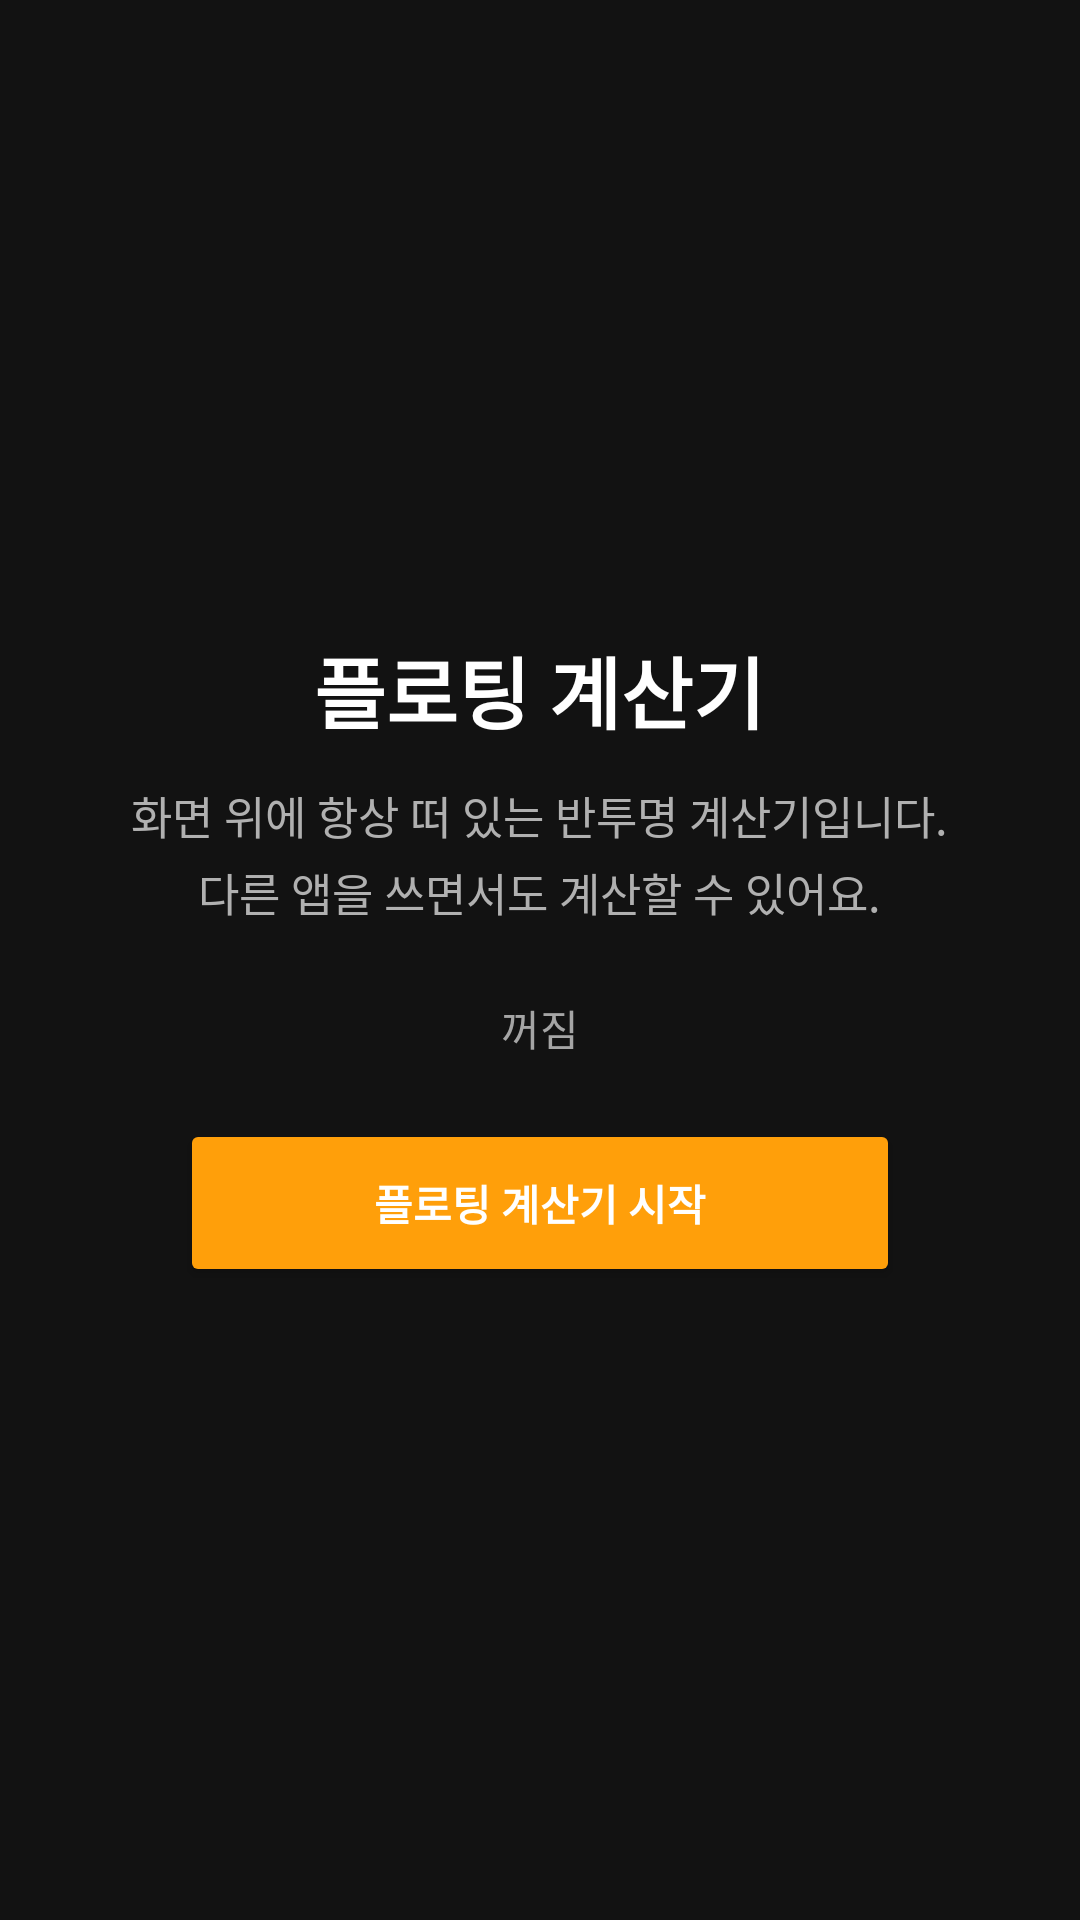

Write the Android layout XML for this screen, with the resource values it uses.
<!-- AndroidManifest.xml: activity theme Theme.FloatingCalculator -->
<!-- res/layout/activity_main.xml -->
<?xml version="1.0" encoding="utf-8"?>
<LinearLayout xmlns:android="http://schemas.android.com/apk/res/android"
    android:layout_width="match_parent"
    android:layout_height="match_parent"
    android:orientation="vertical"
    android:gravity="center"
    android:background="@color/bg_app"
    android:padding="32dp">

    <TextView
        android:layout_width="wrap_content"
        android:layout_height="wrap_content"
        android:text="@string/app_name"
        android:textColor="@color/text_primary"
        android:textSize="26sp"
        android:textStyle="bold" />

    <TextView
        android:layout_width="wrap_content"
        android:layout_height="wrap_content"
        android:layout_marginTop="12dp"
        android:text="@string/main_desc"
        android:textColor="@color/text_secondary"
        android:textSize="15sp"
        android:gravity="center"
        android:lineSpacingExtra="4dp" />

    <TextView
        android:id="@+id/statusText"
        android:layout_width="wrap_content"
        android:layout_height="wrap_content"
        android:layout_marginTop="24dp"
        android:text="@string/status_stopped"
        android:textColor="@color/key_function"
        android:textSize="14sp" />

    <Button
        android:id="@+id/toggleButton"
        android:layout_width="240dp"
        android:layout_height="56dp"
        android:layout_marginTop="20dp"
        android:backgroundTint="@color/accent"
        android:textColor="@color/text_primary"
        android:textStyle="bold"
        android:text="@string/btn_start" />

</LinearLayout>
<!-- resources referenced by this layout -->
<resources>
  <color name="accent">#FFFF9F0A</color>
  <color name="bg_app">#FF121212</color>
  <color name="key_function">#FFA5A5A5</color>
  <color name="text_primary">#FFFFFFFF</color>
  <color name="text_secondary">#FFB0B0B0</color>
  <string name="app_name">플로팅 계산기</string>
  <string name="btn_start">플로팅 계산기 시작</string>
  <string name="main_desc">화면 위에 항상 떠 있는 반투명 계산기입니다.\n다른 앱을 쓰면서도 계산할 수 있어요.</string>
  <string name="status_stopped">꺼짐</string>
  <style name="Theme.FloatingCalculator" parent="android:Theme.Material.Light.NoActionBar">
          <item name="android:windowBackground">@color/bg_app</item>
          <item name="android:colorBackground">@color/bg_app</item>
          <item name="android:textColorPrimary">@color/text_primary</item>
          <item name="android:statusBarColor">@color/bg_app</item>
      </style>
</resources>
